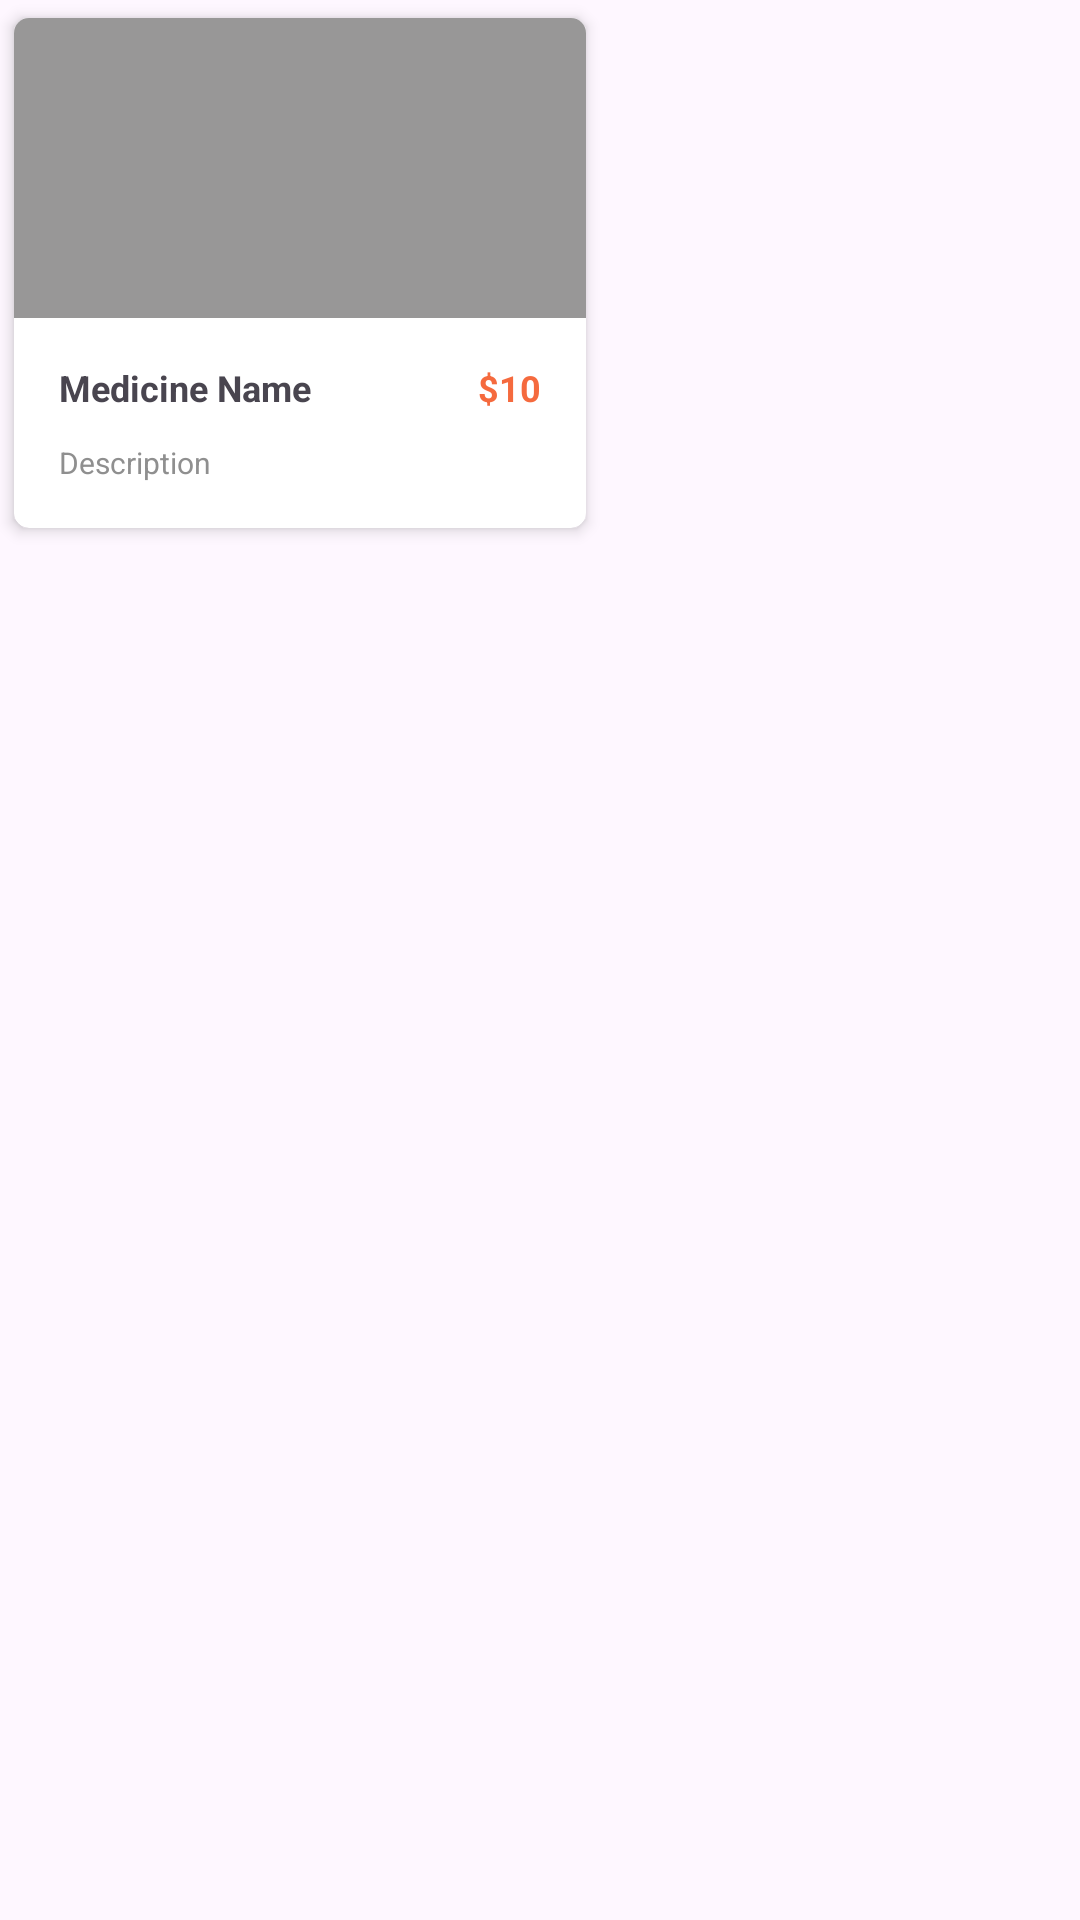

Here is an Android app screen rendered from its layout file. Give the layout XML and the strings, colors and styles it references.
<!-- AndroidManifest.xml: application theme Theme.ElderEase -->
<!-- res/layout/medicine.xml -->
<?xml version="1.0" encoding="utf-8"?>
<RelativeLayout
    xmlns:android="http://schemas.android.com/apk/res/android"
    xmlns:app="http://schemas.android.com/apk/res-auto"
    android:layout_width="200dp"
    android:layout_height="wrap_content">

        <androidx.cardview.widget.CardView
            android:layout_width="200dp"
            android:layout_height="wrap_content"
            app:cardElevation="3dp"
            app:cardCornerRadius="5dp"
            app:cardUseCompatPadding="true">

            <RelativeLayout
                android:layout_width="match_parent"
                android:layout_height="match_parent">


                <ImageView
                    android:id="@+id/medicine_picture"
                    android:layout_width="match_parent"
                    android:layout_height="100dp"
                    android:background="#989797">
                </ImageView>

                <LinearLayout
                    android:layout_width="match_parent"
                    android:layout_height="wrap_content"
                    android:layout_below="@+id/medicine_picture"
                    android:layout_marginStart="10dp"
                    android:layout_marginTop="10dp"
                    android:layout_marginEnd="10dp"
                    android:layout_marginBottom="10dp"
                    android:background="#FFFFFF"
                    android:orientation="vertical"
                    android:weightSum="2">

                    <RelativeLayout
                        android:layout_width="match_parent"
                        android:layout_height="wrap_content"
                        android:layout_margin="5dp"
                        android:gravity="center"
                        android:layout_marginStart="5dp"
                        android:layout_marginTop="5dp"
                        android:layout_marginEnd="5dp"
                        android:layout_marginBottom="5dp"
                        android:layout_weight="1">

                        <TextView
                            android:id="@+id/medicine_name"
                            android:layout_width="wrap_content"
                            android:layout_height="wrap_content"
                            android:text="Medicine Name"
                            android:textSize="12dp"
                            android:textStyle="bold" />

                        <TextView
                            android:id="@+id/medicine_price"
                            android:layout_width="wrap_content"
                            android:layout_height="wrap_content"
                            android:layout_alignParentRight="true"
                            android:text="$10"
                            android:textColor="#EBF45D2E"
                            android:textSize="12dp"
                            android:textStyle="bold" />

                    </RelativeLayout>

                    <RelativeLayout
                        android:layout_width="match_parent"
                        android:layout_height="wrap_content"
                        android:layout_margin="5dp"
                        android:layout_weight="1">

                        <TextView
                            android:id="@+id/medicine_description"
                            android:layout_width="wrap_content"
                            android:layout_height="wrap_content"
                            android:text="Description"
                            android:textColor="#8F8F8F"
                            android:textSize="10dp" />


                    </RelativeLayout>

                </LinearLayout>

            </RelativeLayout>

        </androidx.cardview.widget.CardView>


</RelativeLayout>
<!-- resources referenced by this layout -->
<resources>
  <style name="Theme.ElderEase" parent="Base.Theme.ElderEase" />
  <style name="Base.Theme.ElderEase" parent="Theme.Material3.Light.NoActionBar">
          
          
      </style>
</resources>
